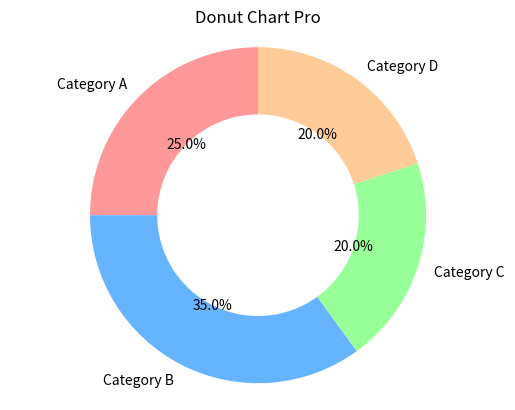

Write the Python code that produced this figure.

import matplotlib.pyplot as plt

# Datos para el gráfico
sizes = [25, 35, 20, 20]
labels = ['Category A', 'Category B', 'Category C', 'Category D']
colors = ['#ff9999', '#66b3ff', '#99ff99', '#ffcc99']

# Creación del gráfico de pastel
fig, ax = plt.subplots()
ax.pie(sizes, labels = labels, colors = colors, autopct = '%1.1f%%', startangle = 90, wedgeprops = {'width': 0.4}) # propiedades pro. Nótese cómo el último parámetro que se pasa a la función es un diccionario {}

# La relación de aspecto igual (equal) garantiza que el gráfico circular sea circular
ax.axis('equal')

plt.title('Donut Chart Pro')
plt.show()
